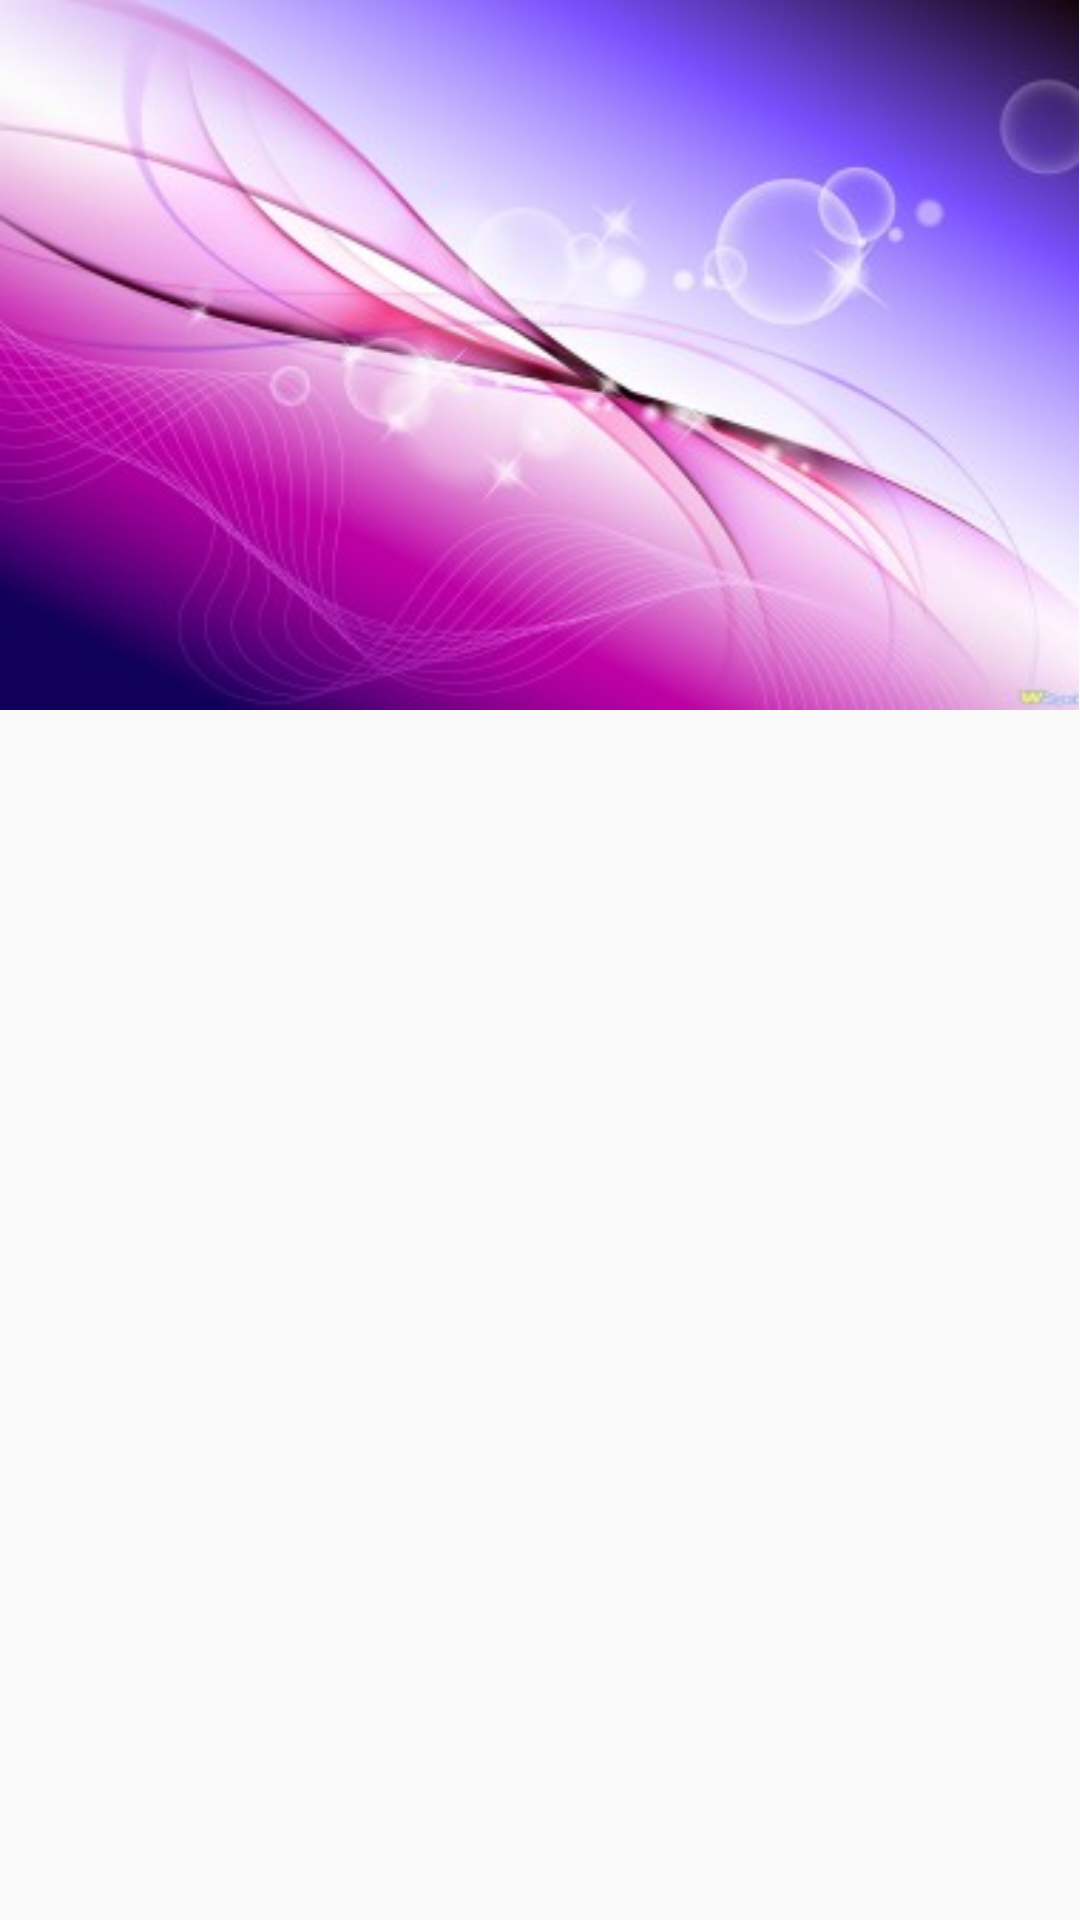

Here is an Android app screen rendered from its layout file. Give the layout XML and the strings, colors and styles it references.
<!-- AndroidManifest.xml: application theme AppTheme -->
<!-- res/layout/drawer_header.xml -->
<?xml version="1.0" encoding="utf-8"?>
<LinearLayout xmlns:android="http://schemas.android.com/apk/res/android"
			  android:layout_width="wrap_content"
			  android:layout_height="match_parent"
			  android:orientation="vertical">

	<ImageView
		android:layout_width="wrap_content"
		android:layout_height="wrap_content"
		android:adjustViewBounds="true"
		android:contentDescription="@null"
		android:scaleType="fitStart"
		android:src="@drawable/navigation_drawer_header"/>
</LinearLayout>
<!-- resources referenced by this layout -->
<resources>
  <!-- drawable navigation_drawer_header: jpg bitmap (drawable, 21680 bytes) -->
  <style name="AppTheme" parent="Theme.AppCompat.Light.NoActionBar">
  
  		<item name="colorPrimary">@color/primary</item>
  		<item name="colorPrimaryDark">@color/primary_dark</item>
  		<item name="colorAccent">@color/accent</item>
  
  	</style>
  <color name="primary">#ff0000</color>
  <color name="primary_dark">#00ff00</color>
  <color name="accent">#0000ff</color>
</resources>
